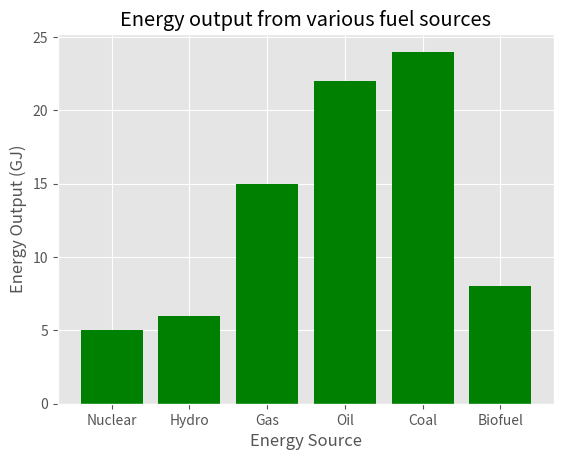

Generate this figure with matplotlib:
import matplotlib.pyplot as plt

# %matplotlib inline
plt.style.use('ggplot')

x = ['Nuclear', 'Hydro', 'Gas', 'Oil', 'Coal', 'Biofuel']
energy = [5, 6, 15, 22, 24, 8]

x_pos = [i for i, _ in enumerate(x)]

plt.bar(x_pos, energy, color='green')
plt.xlabel("Energy Source")
plt.ylabel("Energy Output (GJ)")
plt.title("Energy output from various fuel sources")

plt.xticks(x_pos, x)

plt.show()

# (B) Business, (CSE) Computer Sciences and Engineering, (E) Education,
# (H) Humanities, (NSM) Naturel Sciences and Mathematics,
# (SBS) Social and Behavioral Sciences, (O) Other
